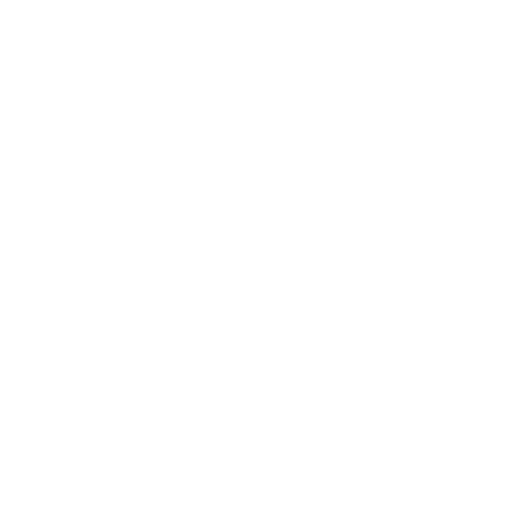
t = 0.00 s
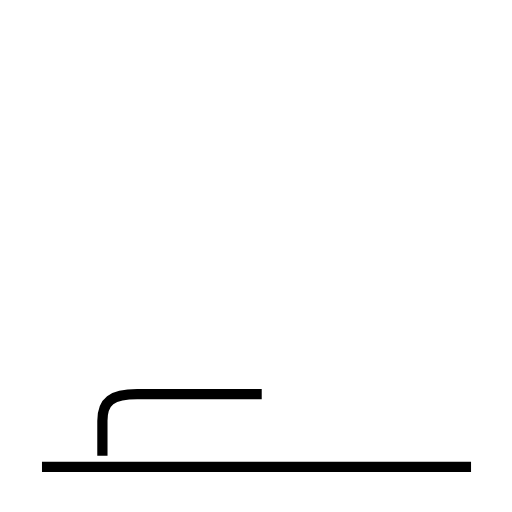
t = 1.87 s
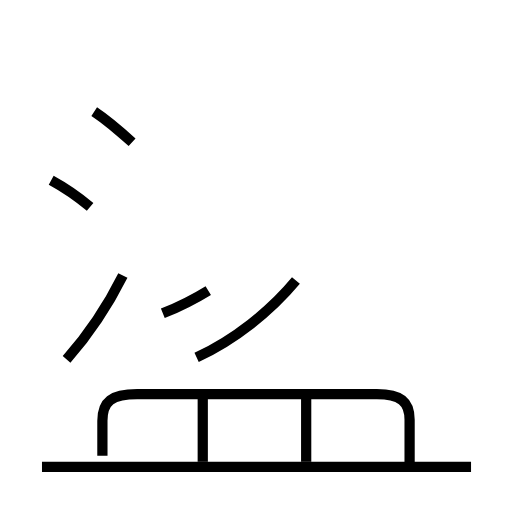
t = 4.00 s
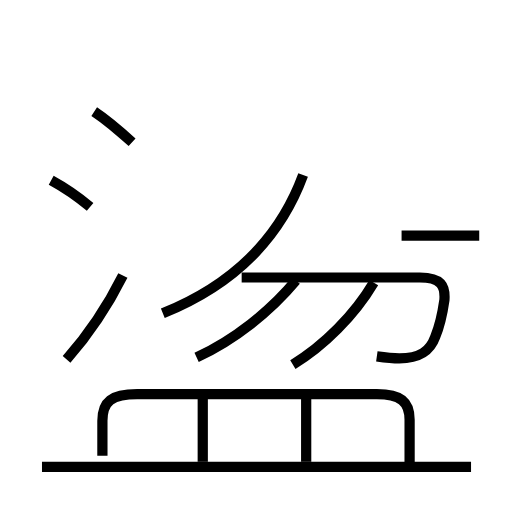
t = 5.97 s
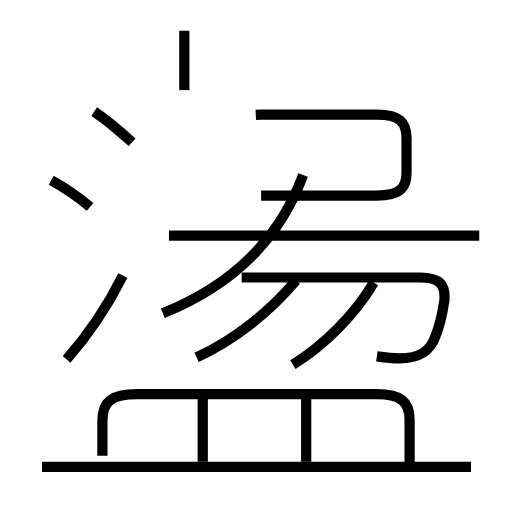
t = 7.87 s
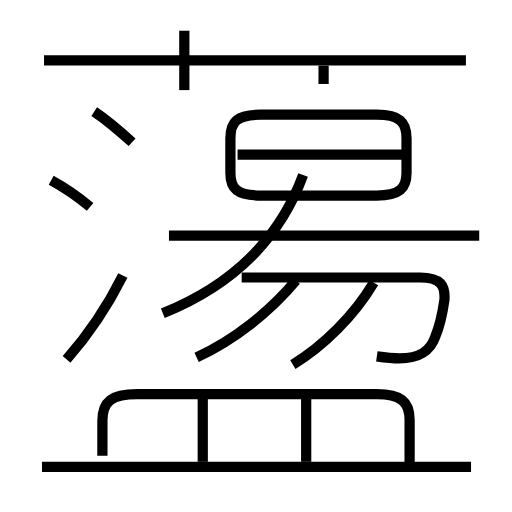
t = 10.00 s

The animated SVG that drew these frames (rendered in a browser with its animation timeline set to each time). Animation: 17 SMIL elements (animate=17); frames cover the first 10.00 s.

<?xml version='1.0' encoding='utf-8'?>
<svg viewBox="0.0 -6.0 50.0 50.0" version="1.1" xmlns="http://www.w3.org/2000/svg"><rect x="-1000" y="-1000" width="2000" height="2000" stroke="white" fill="white" /><g style="fill:none;stroke:#000000;stroke-width:1"><path d="M 4.1 1.6 L 46.0 1.6 " transform="translate(0.0 38.0)" stroke-dasharray="41.9" stroke-dashoffset="41.9"><animate attributeName="stroke-dashoffset" from="41.9" to="0" dur="1.257s" begin="0s" fill="freeze" /></path><path d="M 10.0 0.5 L 10.0 -2.9 C 10.0 -4.8 10.9 -5.5 13.4 -5.5 L 36.8 -5.5 C 39.1 -5.5 40.0 -4.8 40.0 -3.0 L 40.0 1.6 " transform="translate(0.0 38.0)" stroke-dasharray="41.093942173458764" stroke-dashoffset="41.093942173458764"><animate attributeName="stroke-dashoffset" from="41.093942173458764" to="0" dur="1.232818265203763s" begin="1.257s" fill="freeze" /></path><path d="M 19.8 1.1 L 19.8 -5.8 " transform="translate(0.0 38.0)" stroke-dasharray="6.9" stroke-dashoffset="6.9"><animate attributeName="stroke-dashoffset" from="6.9" to="0" dur="0.207s" begin="2.4898182652037626s" fill="freeze" /></path><path d="M 6.5 -8.9 C 8.7 -11.4 10.6 -14.3 12.0 -17.1 " transform="translate(0.0 38.0)" stroke-dasharray="9.900199482468317" stroke-dashoffset="9.900199482468317"><animate attributeName="stroke-dashoffset" from="9.900199482468317" to="0" dur="0.29700598447404947s" begin="2.6968182652037624s" fill="freeze" /></path><path d="M 29.9 1.1 L 29.9 -5.8 " transform="translate(0.0 38.0)" stroke-dasharray="6.9" stroke-dashoffset="6.9"><animate attributeName="stroke-dashoffset" from="6.9" to="0" dur="0.207s" begin="2.993824249677812s" fill="freeze" /></path><path d="M 8.8 -23.8 C 7.6 -24.8 6.1 -25.8 5.0 -26.4 " transform="translate(0.0 38.0)" stroke-dasharray="4.610687082415541" stroke-dashoffset="4.610687082415541"><animate attributeName="stroke-dashoffset" from="4.610687082415541" to="0" dur="0.13832061247246621s" begin="3.2008242496778117s" fill="freeze" /></path><path d="M 19.2 -9.1 C 22.9 -10.8 26.4 -13.6 28.9 -16.6 " transform="translate(0.0 38.0)" stroke-dasharray="12.357577920290765" stroke-dashoffset="12.357577920290765"><animate attributeName="stroke-dashoffset" from="12.357577920290765" to="0" dur="0.37072733760872295s" begin="3.339144862150278s" fill="freeze" /></path><path d="M 12.9 -30.1 C 11.8 -31.1 10.4 -32.3 9.2 -33.1 " transform="translate(0.0 38.0)" stroke-dasharray="4.767415644480417" stroke-dashoffset="4.767415644480417"><animate attributeName="stroke-dashoffset" from="4.767415644480417" to="0" dur="0.1430224693344125s" begin="3.7098721997590007s" fill="freeze" /></path><path d="M 15.9 -13.4 C 22.1 -15.9 27.1 -20.1 29.6 -26.9 " transform="translate(0.0 38.0)" stroke-dasharray="19.844924004168046" stroke-dashoffset="19.844924004168046"><animate attributeName="stroke-dashoffset" from="19.844924004168046" to="0" dur="0.5953477201250413s" begin="3.852894669093413s" fill="freeze" /></path><path d="M 28.6 -8.4 C 31.6 -10.2 34.6 -13.2 36.5 -16.4 " transform="translate(0.0 38.0)" stroke-dasharray="11.34926516151568" stroke-dashoffset="11.34926516151568"><animate attributeName="stroke-dashoffset" from="11.34926516151568" to="0" dur="0.3404779548454704s" begin="4.448242389218454s" fill="freeze" /></path><path d="M 36.8 -9.2 C 37.5 -9.1 38.2 -9.0 39.0 -9.0 C 41.0 -9.0 42.0 -9.7 42.5 -11.1 C 43.0 -12.3 43.2 -13.3 43.4 -14.7 C 43.5 -16.1 43.1 -16.9 41.0 -16.9 L 23.6 -16.9 " transform="translate(0.0 38.0)" stroke-dasharray="31.6259785288812" stroke-dashoffset="31.6259785288812"><animate attributeName="stroke-dashoffset" from="31.6259785288812" to="0" dur="0.9487793558664359s" begin="4.7887203440639245s" fill="freeze" /></path><path d="M 46.8 -21.0 L 16.5 -21.0 " transform="translate(0.0 38.0)" stroke-dasharray="30.299999999999997" stroke-dashoffset="30.299999999999997"><animate attributeName="stroke-dashoffset" from="30.299999999999997" to="0" dur="0.9089999999999999s" begin="5.7374996999303605s" fill="freeze" /></path><path d="M 18.0 -35.2 L 18.0 -41.0 " transform="translate(0.0 38.0)" stroke-dasharray="5.799999999999997" stroke-dashoffset="5.799999999999997"><animate attributeName="stroke-dashoffset" from="5.799999999999997" to="0" dur="0.1739999999999999s" begin="6.64649969993036s" fill="freeze" /></path><path d="M 25.5 -24.9 L 36.8 -24.9 C 39.0 -24.9 39.7 -25.6 39.7 -27.1 L 39.7 -30.5 C 39.7 -32.1 39.0 -32.8 36.8 -32.8 L 25.5 -32.8 C 23.1 -32.8 22.5 -32.1 22.5 -30.5 L 22.5 -27.1 C 22.5 -25.6 23.1 -24.9 25.5 -24.9 Z " transform="translate(0.0 38.0)" stroke-dasharray="46.68591652890673" stroke-dashoffset="46.68591652890673"><animate attributeName="stroke-dashoffset" from="46.68591652890673" to="0" dur="1.400577495867202s" begin="6.82049969993036s" fill="freeze" /></path><path d="M 39.5 -28.9 L 23.2 -28.9 " transform="translate(0.0 38.0)" stroke-dasharray="16.3" stroke-dashoffset="16.3"><animate attributeName="stroke-dashoffset" from="16.3" to="0" dur="0.489s" begin="8.221077195797562s" fill="freeze" /></path><path d="M 45.5 -38.1 L 4.3 -38.1 " transform="translate(0.0 38.0)" stroke-dasharray="41.2" stroke-dashoffset="41.2"><animate attributeName="stroke-dashoffset" from="41.2" to="0" dur="1.236s" begin="8.710077195797563s" fill="freeze" /></path><path d="M 31.6 -35.8 L 31.6 -41.0" transform="translate(0.0 38.0)" stroke-dasharray="5.200000000000003" stroke-dashoffset="5.200000000000003"><animate attributeName="stroke-dashoffset" from="5.200000000000003" to="0" dur="0.15600000000000008s" begin="9.946077195797564s" fill="freeze" /></path></g></svg>
